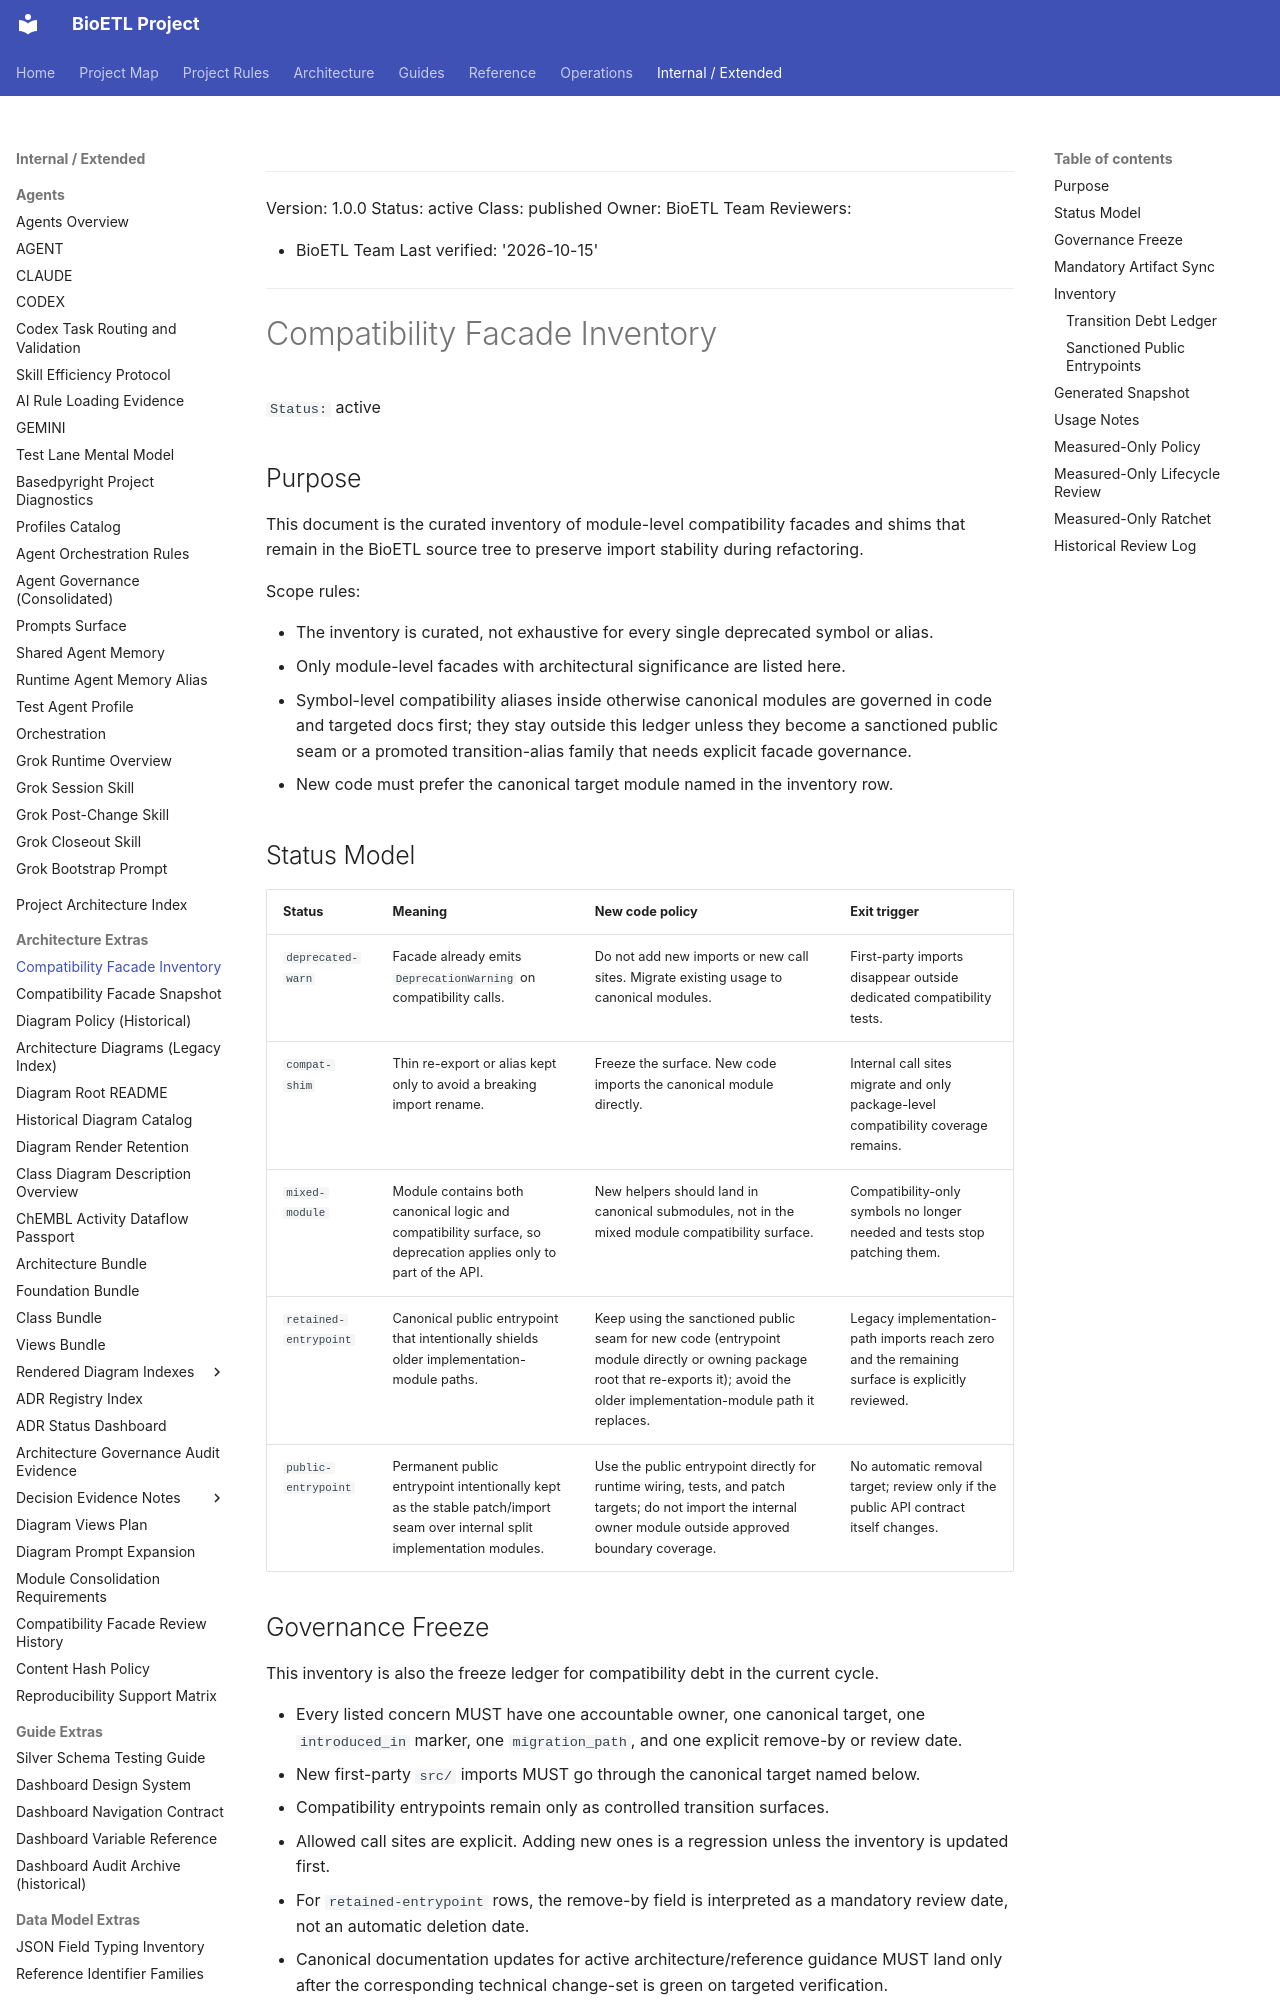

repository: SatoryKono/BioactivityDataAcquisition · page: 02-architecture/07-compatibility-facade-inventory/index.html · generator: mkdocs

______________________________________________________________________

Version: 1.0.0
Status: active
Class: published
Owner: BioETL Team
Reviewers:

- BioETL Team
  Last verified: '2026-10-15'

______________________________________________________________________

# Compatibility Facade Inventory

`Status:` active

## Purpose

This document is the curated inventory of module-level compatibility facades and shims that
remain in the BioETL source tree to preserve import stability during refactoring.

Scope rules:

- The inventory is curated, not exhaustive for every single deprecated symbol or alias.
- Only module-level facades with architectural significance are listed here.
- Symbol-level compatibility aliases inside otherwise canonical modules are governed in
  code and targeted docs first; they stay outside this ledger unless they become a
  sanctioned public seam or a promoted transition-alias family that needs explicit
  facade governance.
- New code must prefer the canonical target module named in the inventory row.

## Status Model

| Status                | Meaning                                                                                                                    | New code policy                                                                                                                                                                    | Exit trigger                                                                                    |
| --------------------- | -------------------------------------------------------------------------------------------------------------------------- | ---------------------------------------------------------------------------------------------------------------------------------------------------------------------------------- | ----------------------------------------------------------------------------------------------- |
| `deprecated-warn`     | Facade already emits `DeprecationWarning` on compatibility calls.                                                          | Do not add new imports or new call sites. Migrate existing usage to canonical modules.                                                                                             | First-party imports disappear outside dedicated compatibility tests.                            |
| `compat-shim`         | Thin re-export or alias kept only to avoid a breaking import rename.                                                       | Freeze the surface. New code imports the canonical module directly.                                                                                                                | Internal call sites migrate and only package-level compatibility coverage remains.              |
| `mixed-module`        | Module contains both canonical logic and compatibility surface, so deprecation applies only to part of the API.            | New helpers should land in canonical submodules, not in the mixed module compatibility surface.                                                                                    | Compatibility-only symbols no longer needed and tests stop patching them.                       |
| `retained-entrypoint` | Canonical public entrypoint that intentionally shields older implementation-module paths.                                  | Keep using the sanctioned public seam for new code (entrypoint module directly or owning package root that re-exports it); avoid the older implementation-module path it replaces. | Legacy implementation-path imports reach zero and the remaining surface is explicitly reviewed. |
| `public-entrypoint`   | Permanent public entrypoint intentionally kept as the stable patch/import seam over internal split implementation modules. | Use the public entrypoint directly for runtime wiring, tests, and patch targets; do not import the internal owner module outside approved boundary coverage.                       | No automatic removal target; review only if the public API contract itself changes.             |

## Governance Freeze

This inventory is also the freeze ledger for compatibility debt in the current cycle.

- Every listed concern MUST have one accountable owner, one canonical target, one `introduced_in` marker, one `migration_path`, and one explicit remove-by or review date.
- New first-party `src/` imports MUST go through the canonical target named below.
- Compatibility entrypoints remain only as controlled transition surfaces.
- Allowed call sites are explicit. Adding new ones is a regression unless the inventory is updated first.
- For `retained-entrypoint` rows, the remove-by field is interpreted as a mandatory review date, not an automatic deletion date.
- Canonical documentation updates for active architecture/reference guidance MUST land only after the corresponding technical change-set is green on targeted verification.
- `docs/exports/**`, `docs/reports/**`, and `docs/99-archive/**` are evidence/history zones and MUST NOT replace canonical guidance in `docs/02-architecture/**`, `docs/03-guides/**`, or `docs/04-reference/**`.
